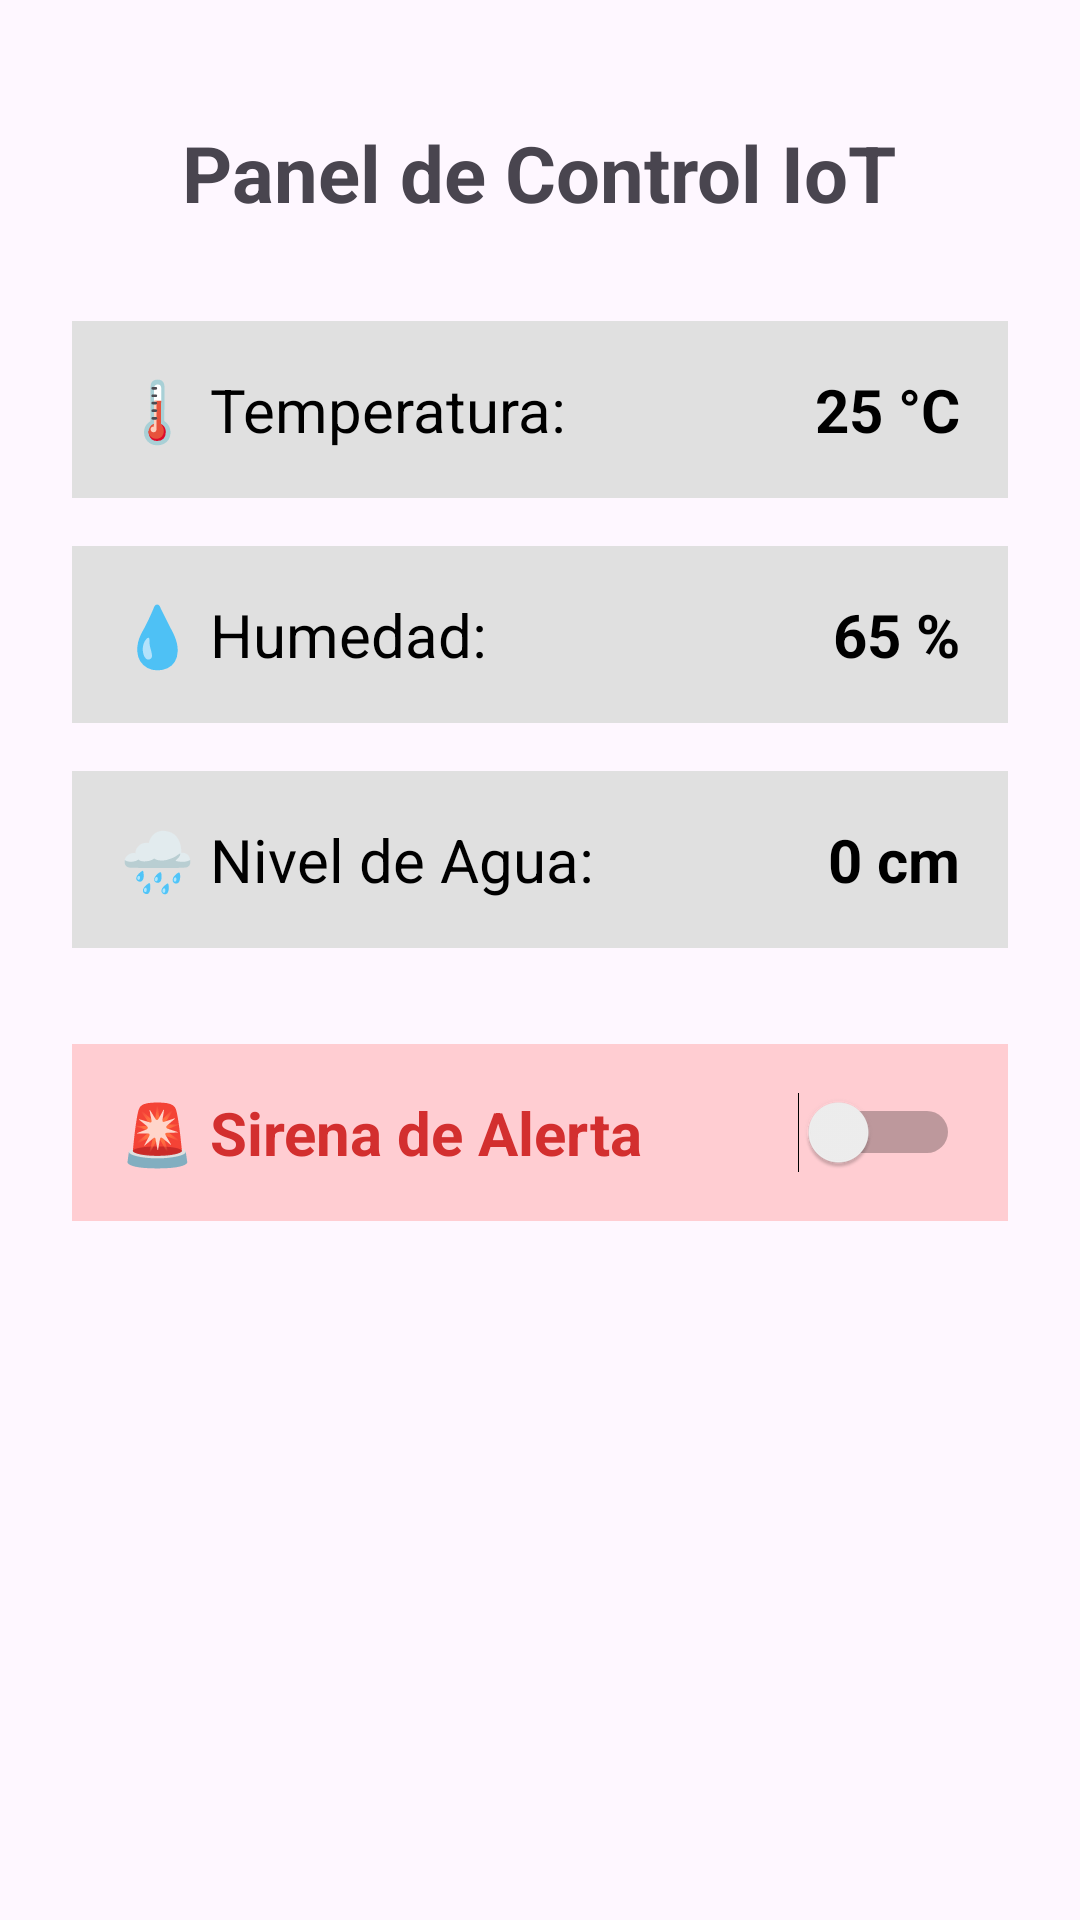

Produce the Android XML layout that renders to this screen, including the resource entries it uses.
<!-- AndroidManifest.xml: application theme Theme.EstacionMeteorologica -->
<!-- res/layout/activity_dashboard.xml -->
<?xml version="1.0" encoding="utf-8"?>

<LinearLayout xmlns:android="http://schemas.android.com/apk/res/android"
    android:layout_width="match_parent"
    android:layout_height="match_parent"
    android:orientation="vertical"
    android:padding="24dp"
    android:gravity="center_horizontal">

    <TextView
        android:layout_width="wrap_content"
        android:layout_height="wrap_content"
        android:text="Panel de Control IoT"
        android:textSize="26sp"
        android:textStyle="bold"
        android:layout_marginBottom="32dp"
        android:layout_marginTop="16dp"/>

    
    <LinearLayout
        android:layout_width="match_parent"
        android:layout_height="wrap_content"
        android:orientation="horizontal"
        android:padding="16dp"
        android:background="#E0E0E0"
        android:layout_marginBottom="16dp">
        <TextView
            android:layout_width="0dp"
            android:layout_height="wrap_content"
            android:layout_weight="1"
            android:text="🌡️ Temperatura:"
            android:textColor="#000000"
            android:textSize="20sp"/>
        <TextView
            android:id="@+id/tvTemperatura"
            android:layout_width="wrap_content"
            android:layout_height="wrap_content"
            android:text="25 °C"
            android:textColor="#000000"
            android:textSize="20sp"
            android:textStyle="bold"/>
    </LinearLayout>

    
    <LinearLayout
        android:layout_width="match_parent"
        android:layout_height="wrap_content"
        android:orientation="horizontal"
        android:padding="16dp"
        android:background="#E0E0E0"
        android:layout_marginBottom="16dp">
        <TextView
            android:layout_width="0dp"
            android:layout_height="wrap_content"
            android:layout_weight="1"
            android:text="💧 Humedad:"
            android:textColor="#000000"
            android:textSize="20sp"/>
        <TextView
            android:id="@+id/tvHumedad"
            android:layout_width="wrap_content"
            android:layout_height="wrap_content"
            android:text="65 %"
            android:textColor="#000000"
            android:textSize="20sp"
            android:textStyle="bold"/>
    </LinearLayout>

    
    <LinearLayout
        android:layout_width="match_parent"
        android:layout_height="wrap_content"
        android:orientation="horizontal"
        android:padding="16dp"
        android:background="#E0E0E0"
        android:layout_marginBottom="32dp">
        <TextView
            android:layout_width="0dp"
            android:layout_height="wrap_content"
            android:layout_weight="1"
            android:text="🌧️ Nivel de Agua:"
            android:textColor="#000000"
            android:textSize="20sp"/>
        <TextView
            android:id="@+id/tvAgua"
            android:layout_width="wrap_content"
            android:layout_height="wrap_content"
            android:text="0 cm"
            android:textColor="#000000"
            android:textSize="20sp"
            android:textStyle="bold"/>
    </LinearLayout>

    
    <Switch
        android:id="@+id/swSirena"
        android:layout_width="match_parent"
        android:layout_height="wrap_content"
        android:text="🚨 Sirena de Alerta"
        android:textColor="#D32F2F"
        android:textSize="20sp"
        android:textStyle="bold"
        android:padding="16dp"
        android:background="#FFCDD2"/>

</LinearLayout>
<!-- resources referenced by this layout -->
<resources>
  <style name="Theme.EstacionMeteorologica" parent="Base.Theme.EstacionMeteorologica" />
  <style name="Base.Theme.EstacionMeteorologica" parent="Theme.Material3.DayNight.NoActionBar">
          
          
      </style>
</resources>
